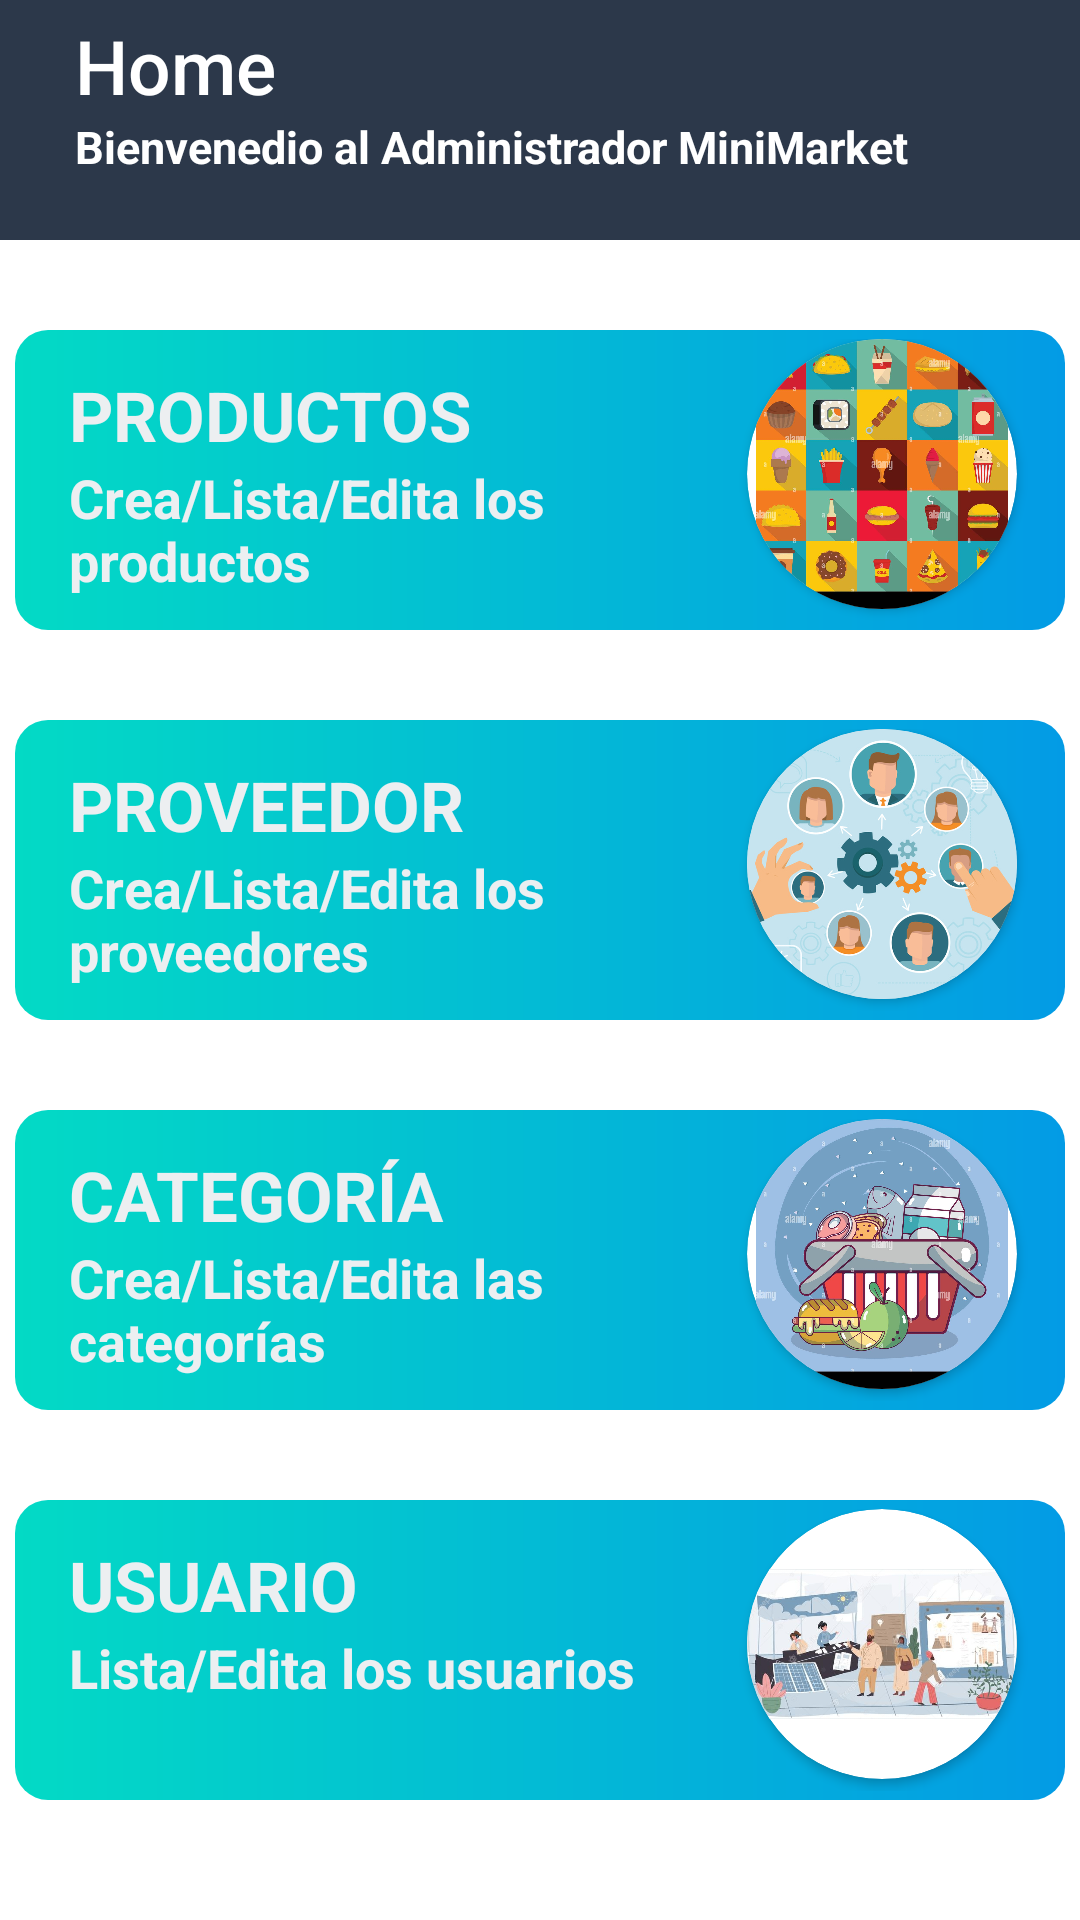

Layout XML and referenced resources for this Android screen:
<!-- AndroidManifest.xml: application theme Theme.ProyectoMarket -->
<!-- res/layout/activity_home.xml -->
<?xml version="1.0" encoding="utf-8"?>
<LinearLayout xmlns:android="http://schemas.android.com/apk/res/android"
    xmlns:app="http://schemas.android.com/apk/res-auto"
    xmlns:tools="http://schemas.android.com/tools"
    android:layout_width="match_parent"
    android:layout_height="match_parent"
    android:background="@android:color/white"
    android:orientation="vertical"
    tools:context=".HomeActivity">

    <LinearLayout
        android:layout_width="match_parent"
        android:layout_height="80dp"
        android:background="@color/colorPrimaryDark"
        android:orientation="vertical"
        android:padding="5dp">

        <TextView
            android:layout_width="match_parent"
            android:layout_height="wrap_content"
            android:layout_marginLeft="20sp"
            android:fontFamily="sans-serif-medium"
            android:text="Home"
            android:textColor="@color/white"
            android:textSize="25sp" />

        <TextView
            android:layout_width="match_parent"
            android:layout_height="wrap_content"
            android:layout_marginLeft="20dp"
            android:text="Bienvenedio al Administrador MiniMarket"
            android:textColor="@color/white"
            android:textSize="15sp"
            android:textStyle="bold" />
    </LinearLayout>

    <LinearLayout
        android:layout_width="match_parent"
        android:layout_height="wrap_content"
        android:layout_marginTop="0dp"
        android:orientation="vertical">

        <LinearLayout
            android:id="@+id/SeccionProducto"
            android:layout_width="350dp"
            android:layout_height="100dp"
            android:layout_gravity="center"
            android:layout_marginTop="30dp"
            android:background="@drawable/match_bg"
            android:onClick="RedirectCreateProduc"
            android:orientation="horizontal"
            android:padding="3dp">

            <LinearLayout
                android:layout_width="wrap_content"
                android:layout_height="wrap_content"
                android:orientation="vertical">

                <TextView
                    android:layout_width="wrap_content"
                    android:layout_height="wrap_content"
                    android:layout_marginLeft="15dp"
                    android:layout_marginTop="10dp"
                    android:text="PRODUCTOS"
                    android:textColor="@color/background"
                    android:textSize="23sp"
                    android:textStyle="bold" />

                <TextView
                    android:layout_width="216dp"
                    android:layout_height="wrap_content"
                    android:layout_marginLeft="15dp"
                    android:text="Crea/Lista/Edita los productos"
                    android:textColor="@color/background"
                    android:textSize="18sp"
                    android:textStyle="bold" />
            </LinearLayout>

            <androidx.cardview.widget.CardView
                android:layout_width="90dp"
                android:layout_height="90dp"
                android:layout_marginLeft="10dp"
                android:elevation="10dp"
                app:cardCornerRadius="290dp">

                <ImageView
                    android:layout_width="wrap_content"
                    android:layout_height="wrap_content"
                    android:src="@drawable/producto" />
            </androidx.cardview.widget.CardView>
        </LinearLayout>

    </LinearLayout>

    <LinearLayout
        android:layout_width="match_parent"
        android:layout_height="wrap_content"
        android:layout_marginTop="0dp"
        android:orientation="vertical">

        <LinearLayout
            android:id="@+id/SeccionProveedor"
            android:layout_width="350dp"
            android:layout_height="100dp"
            android:layout_gravity="center"
            android:layout_marginTop="30dp"
            android:background="@drawable/match_bg"
            android:onClick="RedirectCreateProveedor"
            android:orientation="horizontal"
            android:padding="3dp">

            <LinearLayout
                android:layout_width="wrap_content"
                android:layout_height="wrap_content"
                android:orientation="vertical">

                <TextView
                    android:layout_width="wrap_content"
                    android:layout_height="wrap_content"
                    android:layout_marginLeft="15dp"
                    android:layout_marginTop="10dp"
                    android:text="PROVEEDOR"
                    android:textColor="@color/background"
                    android:textSize="23sp"
                    android:textStyle="bold" />

                <TextView
                    android:layout_width="216dp"
                    android:layout_height="wrap_content"
                    android:layout_marginLeft="15dp"
                    android:text="Crea/Lista/Edita los proveedores"
                    android:textColor="@color/background"
                    android:textSize="18sp"
                    android:textStyle="bold" />
            </LinearLayout>

            <androidx.cardview.widget.CardView
                android:layout_width="90dp"
                android:layout_height="90dp"
                android:layout_marginLeft="10dp"
                android:elevation="10dp"
                app:cardCornerRadius="290dp">

                <ImageView
                    android:layout_width="wrap_content"
                    android:layout_height="wrap_content"
                    android:src="@drawable/proveedor" />
            </androidx.cardview.widget.CardView>
        </LinearLayout>

    </LinearLayout>

    <LinearLayout
        android:layout_width="match_parent"
        android:layout_height="wrap_content"
        android:layout_marginTop="0dp"
        android:orientation="vertical">

        <LinearLayout
            android:id="@+id/SeccionCategoria"
            android:layout_width="350dp"
            android:layout_height="100dp"
            android:layout_gravity="center"
            android:layout_marginTop="30dp"
            android:background="@drawable/match_bg"
            android:onClick="RedirectCreateCategoria"
            android:orientation="horizontal"
            android:padding="3dp">

            <LinearLayout
                android:layout_width="wrap_content"
                android:layout_height="wrap_content"
                android:orientation="vertical">

                <TextView
                    android:layout_width="wrap_content"
                    android:layout_height="wrap_content"
                    android:layout_marginLeft="15dp"
                    android:layout_marginTop="10dp"
                    android:text="CATEGORÍA"
                    android:textColor="@color/background"
                    android:textSize="23sp"
                    android:textStyle="bold" />

                <TextView
                    android:layout_width="216dp"
                    android:layout_height="wrap_content"
                    android:layout_marginLeft="15dp"
                    android:text="Crea/Lista/Edita las categorías"
                    android:textColor="@color/background"
                    android:textSize="18sp"
                    android:textStyle="bold" />
            </LinearLayout>

            <androidx.cardview.widget.CardView
                android:layout_width="90dp"
                android:layout_height="90dp"
                android:layout_marginLeft="10dp"
                android:elevation="10dp"
                app:cardCornerRadius="290dp">

                <ImageView
                    android:layout_width="wrap_content"
                    android:layout_height="wrap_content"
                    android:src="@drawable/categoria" />
            </androidx.cardview.widget.CardView>
        </LinearLayout>

        <LinearLayout
            android:layout_width="match_parent"
            android:layout_height="wrap_content"
            android:layout_marginTop="0dp"
            android:orientation="vertical">

            <LinearLayout
                android:id="@+id/SeccionUsuario"
                android:layout_width="350dp"
                android:layout_height="100dp"
                android:layout_gravity="center"
                android:layout_marginTop="30dp"
                android:background="@drawable/match_bg"
                android:onClick="RedirectGetUsuario"
                android:orientation="horizontal"
                android:padding="3dp">

                <LinearLayout
                    android:layout_width="wrap_content"
                    android:layout_height="wrap_content"
                    android:orientation="vertical">

                    <TextView
                        android:layout_width="wrap_content"
                        android:layout_height="wrap_content"
                        android:layout_marginLeft="15dp"
                        android:layout_marginTop="10dp"
                        android:text="USUARIO"
                        android:textColor="@color/background"
                        android:textSize="23sp"
                        android:textStyle="bold" />

                    <TextView
                        android:layout_width="216dp"
                        android:layout_height="wrap_content"
                        android:layout_marginLeft="15dp"
                        android:text="Lista/Edita los usuarios"
                        android:textColor="@color/background"
                        android:textSize="18sp"
                        android:textStyle="bold" />
                </LinearLayout>

                <androidx.cardview.widget.CardView
                    android:layout_width="90dp"
                    android:layout_height="90dp"
                    android:layout_marginLeft="10dp"
                    android:elevation="10dp"
                    app:cardCornerRadius="290dp">

                    <ImageView
                        android:layout_width="wrap_content"
                        android:layout_height="wrap_content"
                        android:src="@drawable/usuario" />
                </androidx.cardview.widget.CardView>
            </LinearLayout>

        </LinearLayout>

    </LinearLayout>

</LinearLayout>
<!-- resources referenced by this layout -->
<resources>
  <color name="background">#ECEFF1</color>
  <color name="colorPrimaryDark">#2C384A</color>
  <color name="white">#FFFFFFFF</color>
  <!-- drawable categoria: jpg bitmap (drawable-v24, 115875 bytes) -->
  <!-- drawable match_bg (drawable) -->
  <?xml version="1.0" encoding="utf-8"?>
  <shape xmlns:android="http://schemas.android.com/apk/res/android">
      <gradient
          android:startColor="@color/teal_200"
          android:endColor="@color/colorPrimary"/>
      <corners
          android:radius="11dp">
  
      </corners>
  </shape>
  <!-- drawable producto: jpg bitmap (drawable, 107430 bytes) -->
  <!-- drawable proveedor: jpg bitmap (drawable-v24, 140447 bytes) -->
  <!-- drawable usuario: jpg bitmap (drawable-v24, 55761 bytes) -->
  <style name="Theme.ProyectoMarket" parent="Theme.MaterialComponents.DayNight.DarkActionBar">
          
          <item name="colorPrimary">@color/purple_500</item>
          <item name="colorPrimaryVariant">@color/purple_700</item>
          <item name="colorOnPrimary">@color/white</item>
          
          <item name="colorSecondary">@color/teal_200</item>
          <item name="colorSecondaryVariant">@color/teal_700</item>
          <item name="colorOnSecondary">@color/black</item>
          
          <item name="android:statusBarColor" tools:targetApi="l">?attr/colorPrimaryVariant</item>
          
      </style>
  <color name="teal_200">#FF03DAC5</color>
  <color name="colorPrimary">#039BE5</color>
  <color name="purple_500">#FF6200EE</color>
  <color name="purple_700">#FF3700B3</color>
  <color name="teal_700">#FF018786</color>
  <color name="black">#FF000000</color>
</resources>
